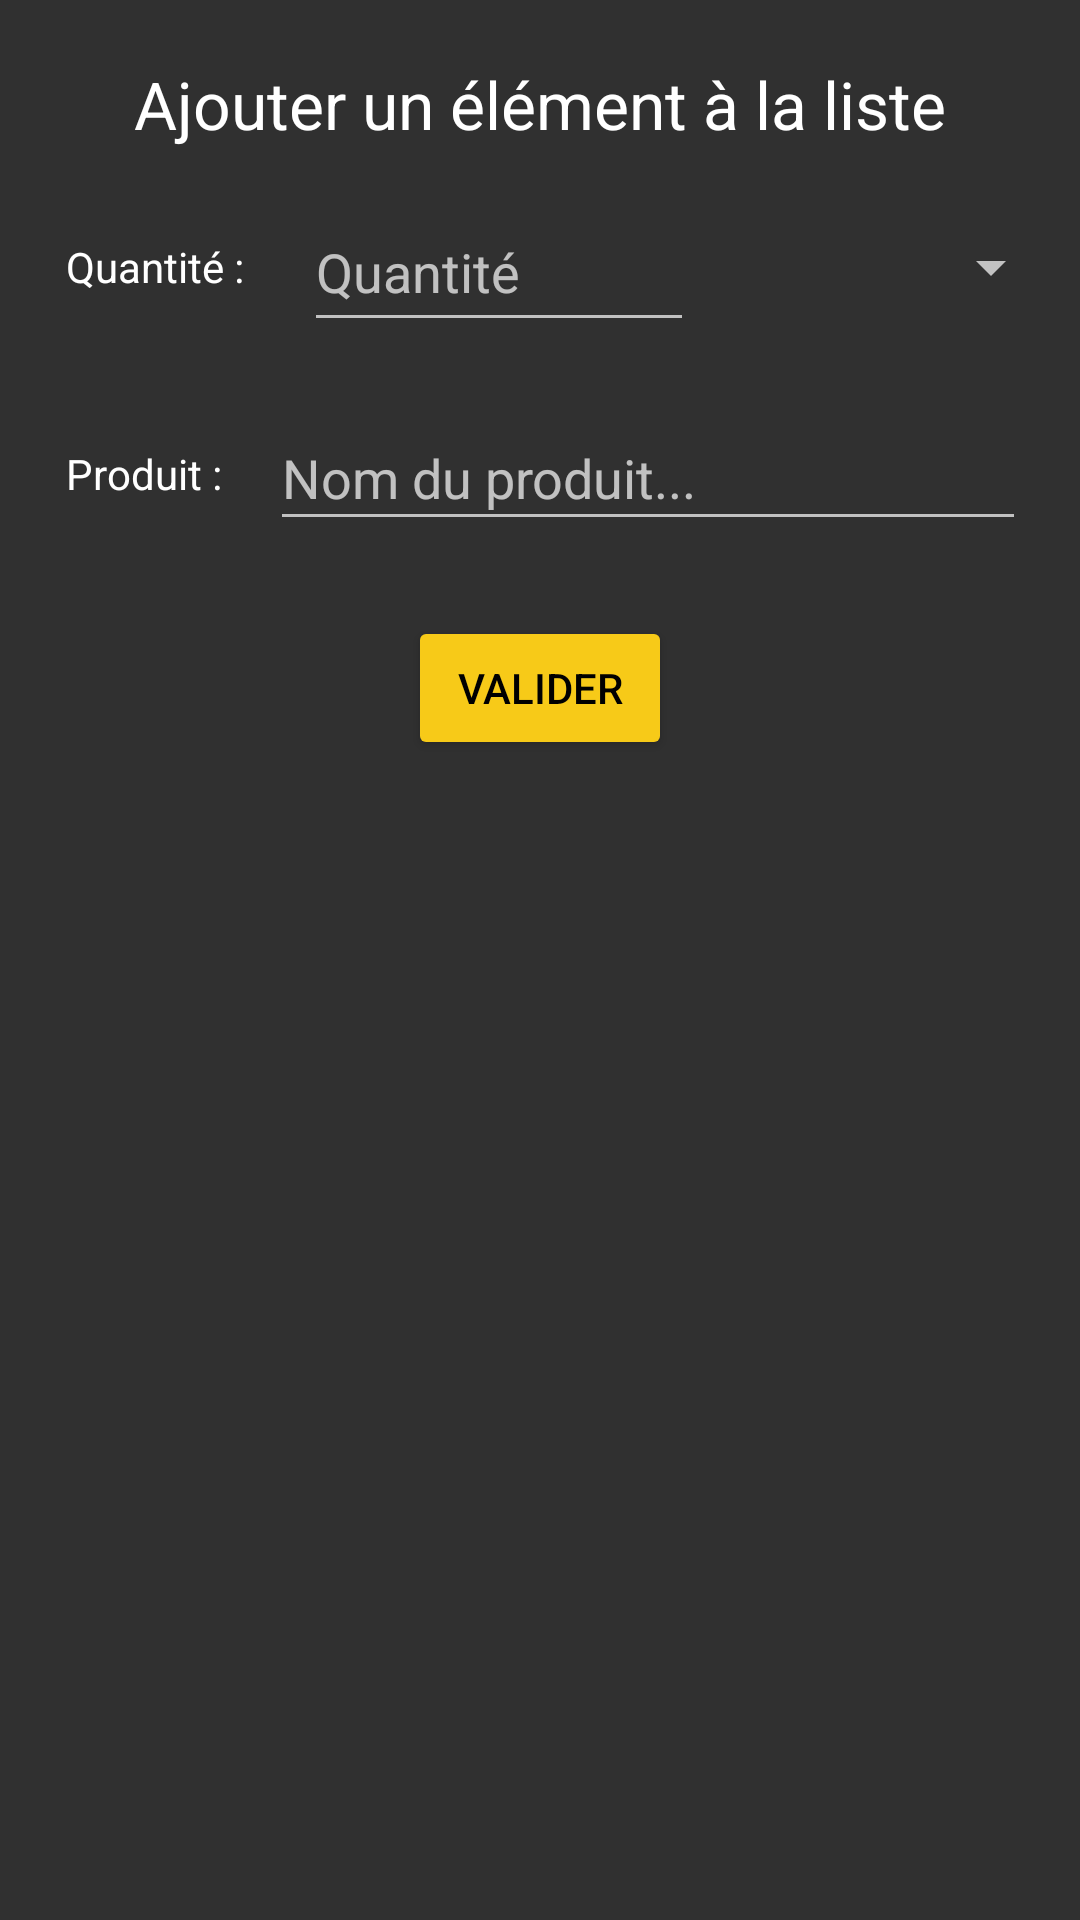

This screen was rendered from an Android layout file. Write that file and the resources it references.
<!-- AndroidManifest.xml: application theme Theme.AppCompat.NoActionBar -->
<!-- res/layout/groceries_add_popup.xml -->
<?xml version="1.0" encoding="utf-8"?>
<androidx.constraintlayout.widget.ConstraintLayout xmlns:android="http://schemas.android.com/apk/res/android"
    xmlns:app="http://schemas.android.com/apk/res-auto"
    xmlns:tools="http://schemas.android.com/tools"
    android:layout_width="wrap_content"
    android:layout_height="wrap_content">

    <TextView
        android:id="@+id/hardcoded1"
        android:layout_width="wrap_content"
        android:layout_height="wrap_content"
        android:layout_marginStart="22dp"
        android:layout_marginTop="30dp"
        android:text="Quantité :"
        android:textColor="@color/white"
        app:layout_constraintStart_toStartOf="parent"
        app:layout_constraintTop_toBottomOf="@+id/popupHeader" />

    <TextView
        android:id="@+id/popupHeader"
        android:layout_width="wrap_content"
        android:layout_height="wrap_content"
        android:layout_marginTop="20dp"
        android:text="Ajouter un élément à la liste"
        android:textAppearance="@style/TextAppearance.AppCompat.Large"
        app:layout_constraintEnd_toEndOf="parent"
        app:layout_constraintStart_toStartOf="parent"
        app:layout_constraintTop_toTopOf="parent" />

    <EditText
        android:id="@+id/inputGroceryAmount"
        android:layout_width="130dp"
        android:layout_height="50dp"
        android:layout_marginStart="20dp"
        android:ems="10"
        android:hint="Quantité"
        android:inputType="number"
        app:layout_constraintBottom_toBottomOf="@+id/hardcoded1"
        app:layout_constraintStart_toEndOf="@+id/hardcoded1"
        app:layout_constraintTop_toTopOf="@+id/hardcoded1" />

    <Spinner
        android:id="@+id/spinnerGroceryUnit"
        android:layout_width="119dp"
        android:layout_height="43dp"
        android:layout_marginStart="20dp"
        android:layout_marginEnd="22dp"
        app:layout_constraintBottom_toBottomOf="@+id/inputGroceryAmount"
        app:layout_constraintEnd_toEndOf="parent"
        app:layout_constraintStart_toEndOf="@+id/inputGroceryAmount"
        app:layout_constraintTop_toTopOf="@+id/inputGroceryAmount" />

    <TextView
        android:id="@+id/hardcoded2"
        android:layout_width="wrap_content"
        android:layout_height="wrap_content"
        android:layout_marginStart="22dp"
        android:layout_marginTop="50dp"
        android:text="Produit :"
        android:textColor="@color/white"
        app:layout_constraintStart_toStartOf="parent"
        app:layout_constraintTop_toBottomOf="@+id/hardcoded1" />

    <EditText
        android:id="@+id/inputGroceryName"
        android:layout_width="252dp"
        android:layout_height="45dp"
        android:layout_marginStart="20dp"
        android:layout_marginEnd="22dp"
        android:ems="10"
        android:hint="Nom du produit..."
        android:inputType="textPersonName"
        app:layout_constraintBottom_toBottomOf="@+id/hardcoded2"
        app:layout_constraintEnd_toEndOf="parent"
        app:layout_constraintStart_toEndOf="@+id/hardcoded2"
        app:layout_constraintTop_toTopOf="@+id/hardcoded2" />

    <Button
        android:id="@+id/submitButton"
        android:layout_width="wrap_content"
        android:layout_height="wrap_content"
        android:layout_marginTop="25dp"
        android:backgroundTint="@color/yellow"
        android:text="Valider"
        android:textColor="@color/black"
        app:layout_constraintEnd_toEndOf="parent"
        app:layout_constraintStart_toStartOf="parent"
        app:layout_constraintTop_toBottomOf="@+id/inputGroceryName" />
</androidx.constraintlayout.widget.ConstraintLayout>
<!-- resources referenced by this layout -->
<resources>
  <color name="black">#FF000000</color>
  <color name="white">#FFFFFFFF</color>
  <color name="yellow">#F7CA18</color>
</resources>
